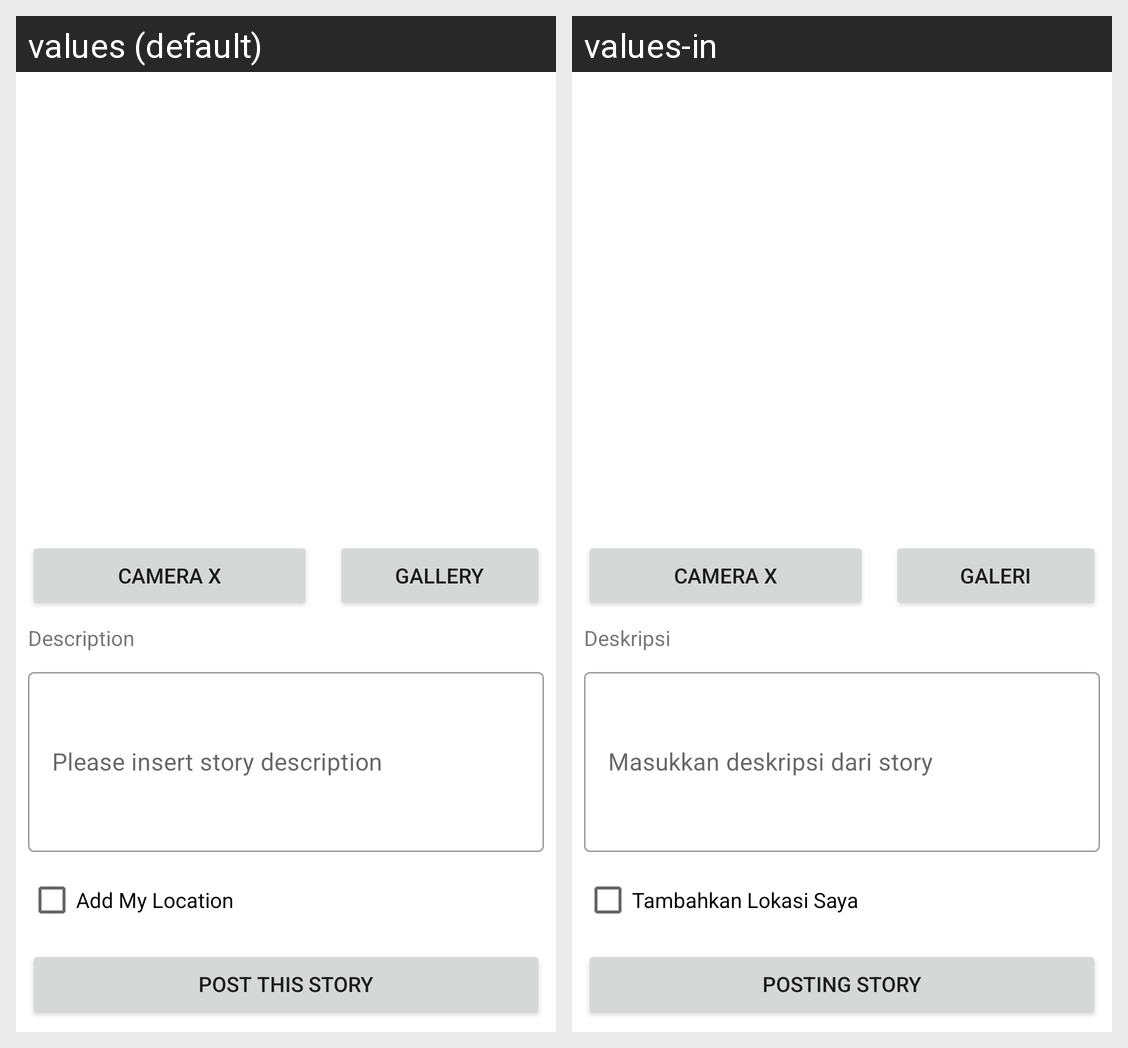

Locale-by-locale string values for the Android screen shown in this grid:
Android screen res/layout/activity_add_story.xml rendered under 2 locales, left to right: values (default), values-in. Device: Nexus 5 (rendered at 1080×1920; each locale shown at half size, 540×960, under a caption strip naming it); theme Theme.StoryApp.
Strings drawn on this screen, with the default value and each locale's value (text and hints the layout hard-codes, and strings that could not be matched under every locale, appear in the picture but are not listed):

add_my_location
  values: Add My Location
  values-in: Tambahkan Lokasi Saya

camera_x
  values: Camera X
  values-in: Camera X

gallery
  values: Gallery
  values-in: Galeri

Description
  values: Description
  values-in: Deskripsi

description_hint
  values: Please insert story description
  values-in: Masukkan deskripsi dari story

add_story
  values: Post This Story
  values-in: Posting Story
